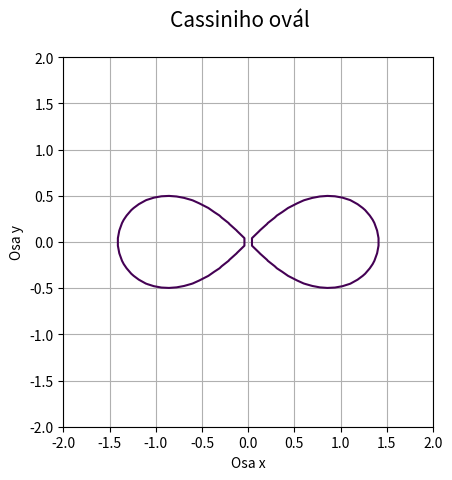

This chart was generated by the following Python code:
"""Cassiniho ovál zadaný implicitní funkcí."""

import numpy as np
import matplotlib.pyplot as plt

# příprava vektorů pro konstrukci mřížky
x = np.linspace(-2, 2, 50)
y = np.linspace(-2, 2, 50)

# konstrukce mřížky
x, y = np.meshgrid(x, y)

# koeficienty Cassiniho oválu
a = 1.0
c = 1.0

# implicitní funkce Cassiniho oválu
z = (x**2 + y ** 2) ** 2 - 2*c*(x**2 - y**2) - (a**4 - c**4)

# hodnota, která se má zvýraznit na isoploše
levels = [0]

# rozměry grafu při uložení: 640x480 pixelů
fig, ax = plt.subplots(1, figsize=(6.4, 4.8))

# titulek grafu
fig.suptitle('Cassiniho ovál', fontsize=15)

# vykreslení implicitní funkce
ax.contour(x, y, z, levels)

# zobrazit mřížku
ax.grid(True)

# zachovat poměr stran
ax.axis('scaled')

# popisek os
plt.xlabel('Osa x')
plt.ylabel('Osa y')

# uložení grafu do rastrového obrázku
plt.savefig("cassini2.png")

# zobrazení grafu
plt.show()
